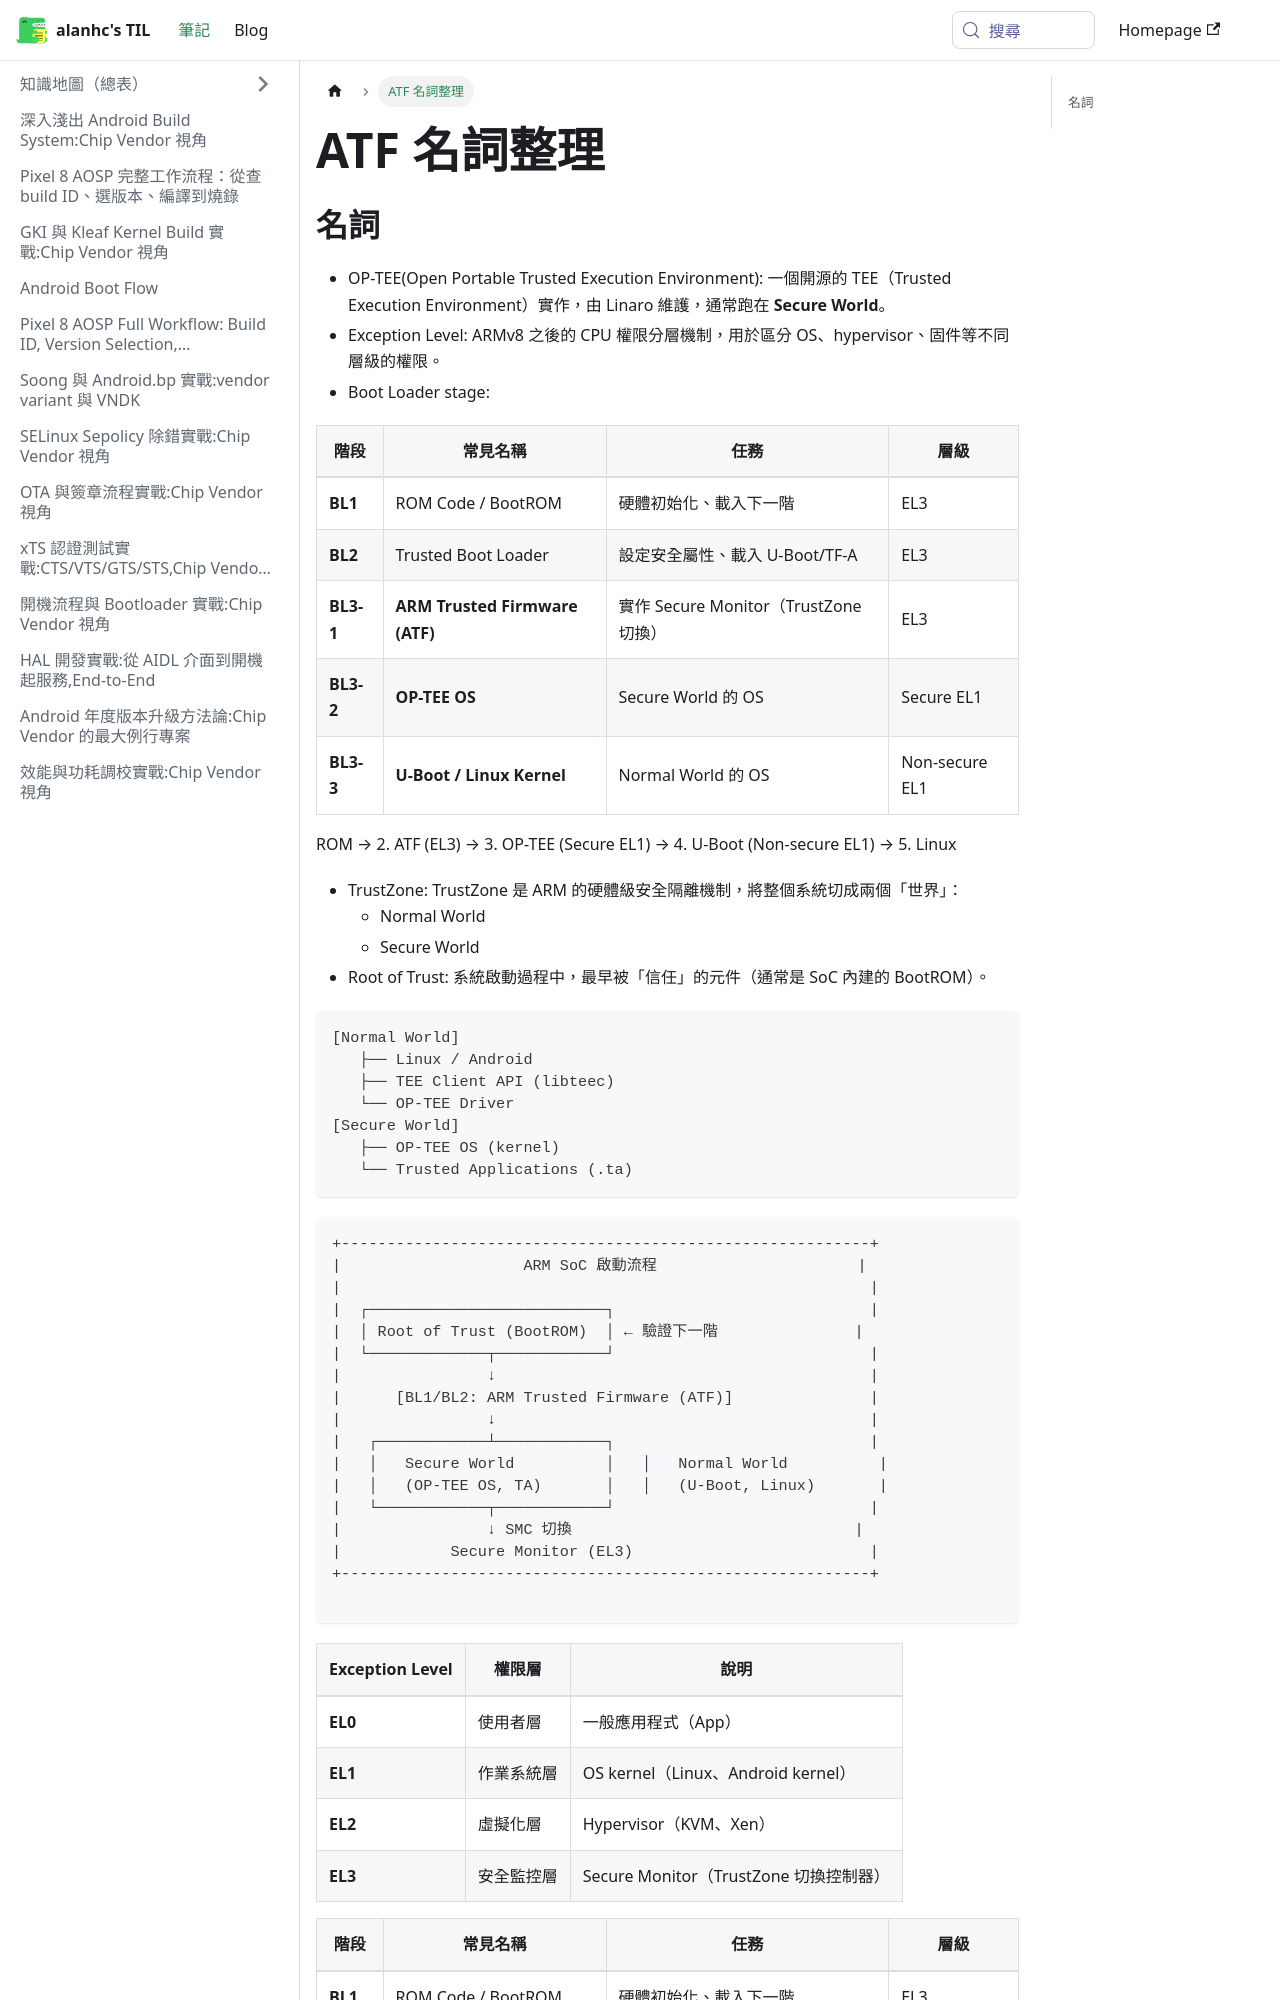

repository: alanhc/til · page: docs/atf.html · generator: docusaurus

# ATF 名詞整理

## 名詞
- OP-TEE(Open Portable Trusted Execution Environment): 一個開源的 TEE（Trusted Execution Environment）實作，由 Linaro 維護，通常跑在 **Secure World**。
- Exception Level: ARMv8 之後的 CPU 權限分層機制，用於區分 OS、hypervisor、固件等不同層級的權限。
- Boot Loader stage: 

| 階段        | 常見名稱                           | 任務                              | 層級             |
| --------- | ------------------------------ | ------------------------------- | -------------- |
| **BL1**   | ROM Code / BootROM             | 硬體初始化、載入下一階                     | EL3            |
| **BL2**   | Trusted Boot Loader            | 設定安全屬性、載入 U-Boot/TF-A           | EL3            |
| **BL3-1** | **ARM Trusted Firmware (ATF)** | 實作 Secure Monitor（TrustZone 切換） | EL3            |
| **BL3-2** | **OP-TEE OS**                  | Secure World 的 OS               | Secure EL1     |
| **BL3-3** | **U-Boot / Linux Kernel**      | Normal World 的 OS               | Non-secure EL1 |

ROM → 2. ATF (EL3) → 3. OP-TEE (Secure EL1) → 4. U-Boot (Non-secure EL1) → 5. Linux


- TrustZone: TrustZone 是 ARM 的硬體級安全隔離機制，將整個系統切成兩個「世界」：
	- Normal World
	- Secure World
- Root of Trust: 系統啟動過程中，最早被「信任」的元件（通常是 SoC 內建的 BootROM）。
```
[Normal World]
   ├── Linux / Android
   ├── TEE Client API (libteec)
   └── OP-TEE Driver
[Secure World]
   ├── OP-TEE OS (kernel)
   └── Trusted Applications (.ta)
```

```
+----------------------------------------------------------+
|                    ARM SoC 啟動流程                      |
|                                                          |
|  ┌──────────────────────────┐                            |
|  │ Root of Trust (BootROM)  │ ← 驗證下一階               |
|  └─────────────┬────────────┘                            |
|                ↓                                         |
|      [BL1/BL2: ARM Trusted Firmware (ATF)]               |
|                ↓                                         |
|   ┌────────────┴────────────┐                            |
|   │   Secure World          │   │   Normal World          |
|   │   (OP-TEE OS, TA)       │   │   (U-Boot, Linux)       |
|   └────────────┬────────────┘                            |
|                ↓ SMC 切換                               |
|            Secure Monitor (EL3)                          |
+----------------------------------------------------------+

```

| Exception Level | 權限層   | 說明                              |
| --------------- | ----- | ------------------------------- |
| **EL0**         | 使用者層  | 一般應用程式（App）                     |
| **EL1**         | 作業系統層 | OS kernel（Linux、Android kernel） |
| **EL2**         | 虛擬化層  | Hypervisor（KVM、Xen）             |
| **EL3**         | 安全監控層 | Secure Monitor（TrustZone 切換控制器） |
